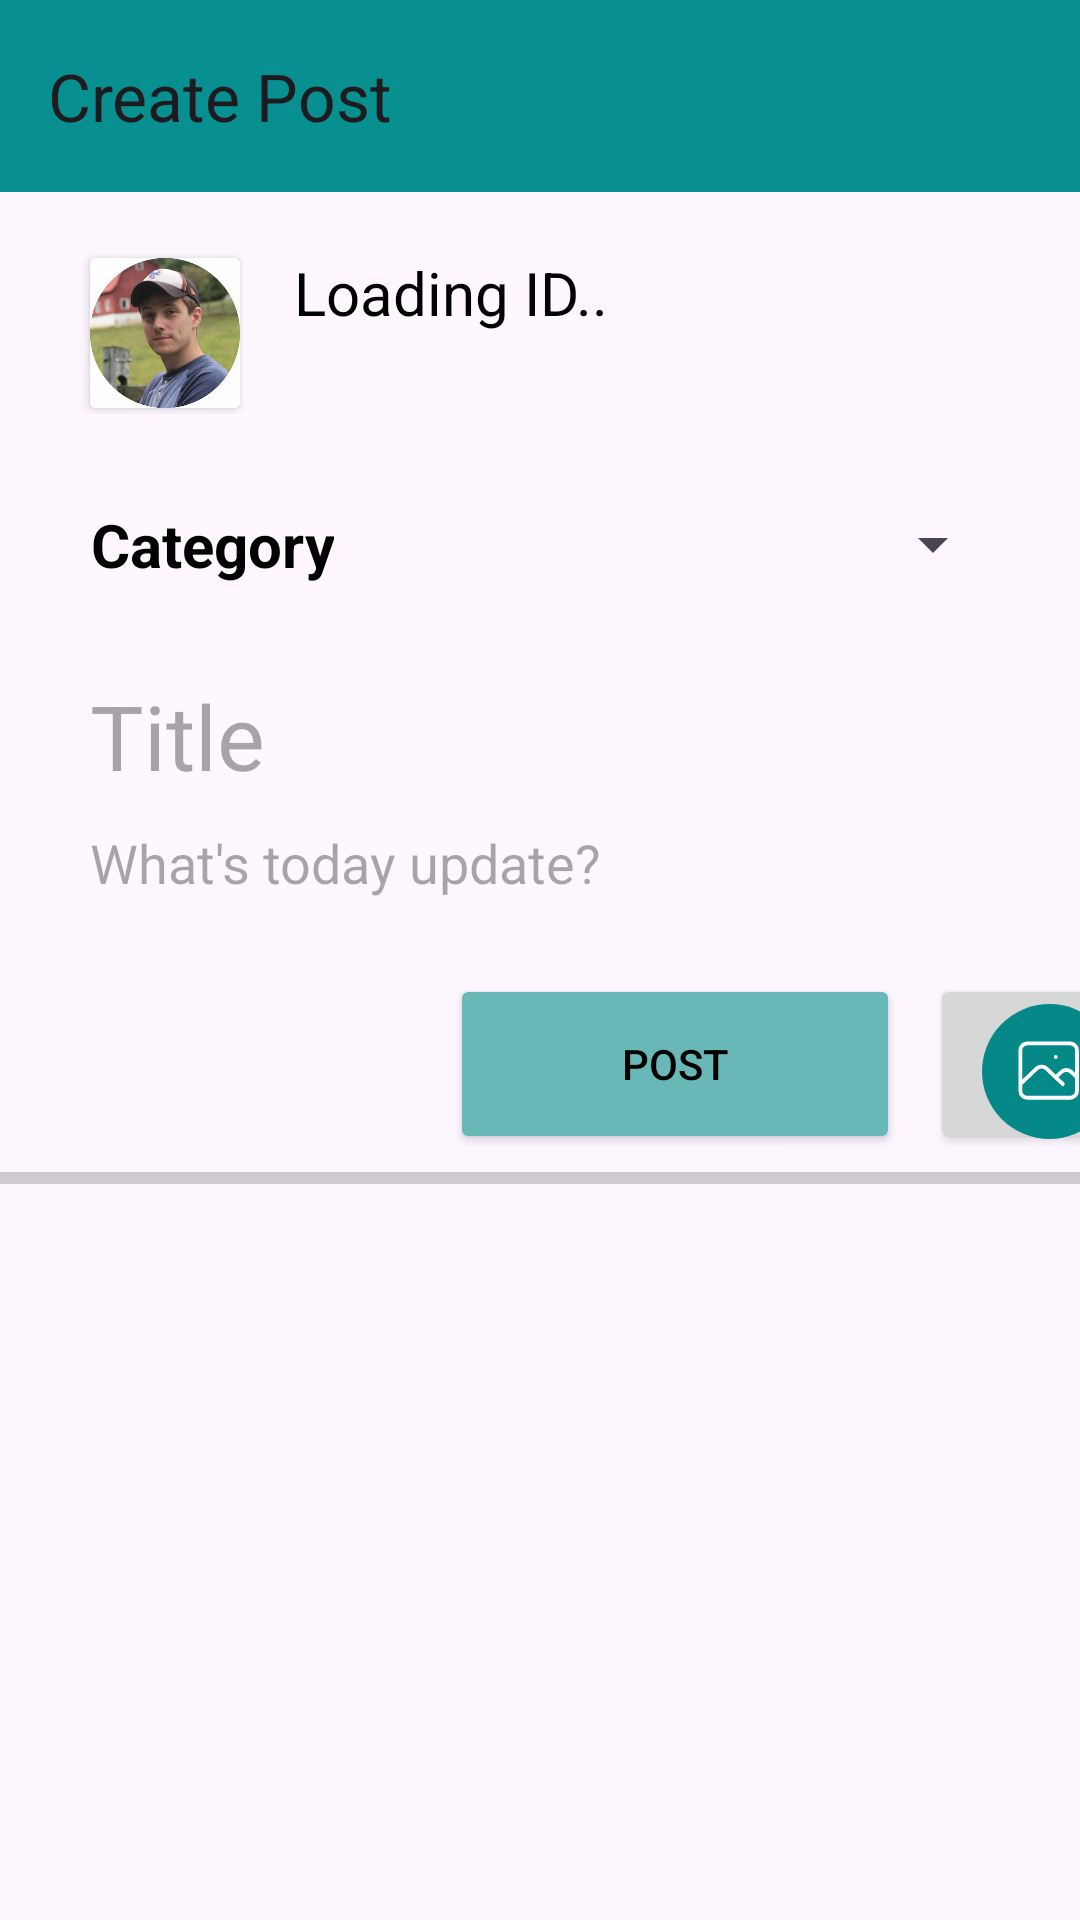

Here is an Android app screen rendered from its layout file. Give the layout XML and the strings, colors and styles it references.
<!-- AndroidManifest.xml: application theme Theme.DrugRecoveryApp -->
<!-- res/layout/activity_create_posts.xml -->
<?xml version="1.0" encoding="utf-8"?>
<LinearLayout xmlns:android="http://schemas.android.com/apk/res/android"
    xmlns:tools="http://schemas.android.com/tools"
    android:layout_width="match_parent"
    android:layout_height="match_parent"
    xmlns:app="http://schemas.android.com/apk/res-auto"
    android:orientation="vertical"
    tools:context=".CreatePostsActivity">

    <androidx.appcompat.widget.Toolbar
        android:id="@+id/TBCreatePost"
        android:layout_width="match_parent"
        android:layout_height="wrap_content"
        android:background="?attr/colorPrimary"
        android:minHeight="?attr/actionBarSize"
        android:theme="?attr/actionBarTheme"
        app:title="Create Post"/>

    <LinearLayout
        android:id="@+id/LLUserTitle"
        android:layout_width="match_parent"
        android:layout_height="74dp"
        android:layout_marginBottom="30dp"
        android:orientation="horizontal">

        <androidx.cardview.widget.CardView
            android:id="@+id/CVProfilePicPage"
            android:layout_width="wrap_content"
            android:layout_height="wrap_content"
            android:layout_gravity="center"
            android:layout_marginLeft="30dp"
            android:layout_marginTop="10dp"
            android:layout_marginRight="18dp">

            <ImageView
                android:id="@+id/IVUserProfilePicture"
                android:layout_width="50dp"
                android:layout_height="50dp"
                android:scaleType="centerCrop"
                android:src="@drawable/human_avatar_create_posts" />
        </androidx.cardview.widget.CardView>

        <LinearLayout
            android:layout_width="wrap_content"
            android:layout_height="match_parent"
            android:orientation="vertical">

            <TextView
                android:id="@+id/TVUserID"
                android:layout_width="wrap_content"
                android:layout_height="wrap_content"
                android:layout_marginTop="20dp"
                android:text="Loading ID.."
                android:textColor="@color/black"
                android:textSize="20dp" />

        </LinearLayout>
    </LinearLayout>

    <LinearLayout
        android:id="@+id/LLCategory"
        android:layout_width="match_parent"
        android:layout_height="wrap_content"
        android:layout_marginBottom="30dp"
        android:orientation="horizontal">

        <TextView
            android:id="@+id/TVCategory"
            android:layout_width="wrap_content"
            android:layout_height="wrap_content"
            android:layout_marginLeft="30dp"
            android:text="Category"
            android:textAlignment="center"
            android:textColor="@color/black"
            android:textSize="20dp"
            android:textStyle="bold" />

        <Spinner
            android:id="@+id/SpinnerCategory"
            android:layout_width="fill_parent"
            android:layout_height="match_parent"
            android:layout_gravity="center"
            android:layout_marginHorizontal="25dp"
            android:textAlignment="center" />
    </LinearLayout>

    <LinearLayout
        android:id="@+id/LLTitle"
        android:layout_width="match_parent"
        android:layout_height="wrap_content"
        android:orientation="vertical">

        <EditText
            android:id="@+id/ETTitle"
            android:layout_width="wrap_content"
            android:layout_height="wrap_content"
            android:layout_marginLeft="30dp"
            android:layout_marginBottom="10dp"
            android:background="@null"
            android:hint="Title"
            android:textSize="30sp" />

        <EditText
            android:id="@+id/ETContent"
            android:layout_width="wrap_content"
            android:layout_height="wrap_content"
            android:layout_marginLeft="30dp"
            android:background="@null"
            android:hint="What's today update?" />

    </LinearLayout>


    <LinearLayout
        android:id="@+id/LLButtons"
        android:layout_width="match_parent"
        android:layout_height="wrap_content"
        android:layout_marginTop="25dp"
        android:orientation="horizontal">

        <Button
            android:id="@+id/BtnPost"
            android:layout_width="150dp"
            android:layout_height="60dp"
            android:layout_gravity="center"
            android:layout_marginLeft="150dp"
            android:text="POST"
            android:backgroundTint="@color/blueGreen_700"
            android:textColor="@color/black" />

        <Button
            android:id="@+id/BtnUploadImage"
            android:layout_width="80dp"
            android:layout_height="60dp"
            android:layout_marginRight="50dp"
            android:layout_marginLeft="10dp"

            android:drawableTop="@drawable/addimagebutton" />

    </LinearLayout>

    <ProgressBar
        android:id="@+id/PBUpload"
        style="@style/Widget.AppCompat.ProgressBar.Horizontal"
        android:layout_width="match_parent"
        android:layout_height="wrap_content" />

    <ImageView
        android:id="@+id/IVUpload"
        android:layout_width="match_parent"
        android:layout_height="wrap_content"
        android:layout_gravity="center"
        android:layout_marginTop="10dp" />

</LinearLayout>
<!-- resources referenced by this layout -->
<resources>
  <color name="black">#FF000000</color>
  <color name="blueGreen_700">#FF68B8B8</color>
  <!-- drawable addimagebutton (drawable) -->
  <vector xmlns:android="http://schemas.android.com/apk/res/android"
      android:width="45dp"
      android:height="45dp"
      android:viewportWidth="74"
      android:viewportHeight="72">
      <path
          android:pathData="M0,36a37,36 0,1 0,74 0a37,36 0,1 0,-74 0z"
          android:fillColor="#048888"/>
      <path
          android:pathData="M21,42.75L29.906,34.438C30.634,33.758 31.622,33.376 32.652,33.376C33.682,33.376 34.669,33.758 35.398,34.438L44.304,42.75M40.42,39.125L43.5,36.25C44.228,35.571 45.216,35.189 46.245,35.189C47.275,35.189 48.263,35.571 48.992,36.25L52.071,39.125M40.42,28.25H40.439M24.884,50H48.188C49.218,50 50.206,49.618 50.934,48.938C51.662,48.258 52.071,47.336 52.071,46.375V24.625C52.071,23.664 51.662,22.742 50.934,22.062C50.206,21.382 49.218,21 48.188,21H24.884C23.854,21 22.866,21.382 22.138,22.062C21.409,22.742 21,23.664 21,24.625V46.375C21,47.336 21.409,48.258 22.138,48.938C22.866,49.618 23.854,50 24.884,50Z"
          android:strokeLineJoin="round"
          android:strokeWidth="2.07143"
          android:fillColor="#00000000"
          android:strokeColor="#ffffff"
          android:strokeLineCap="round"/>
  </vector>
  <!-- drawable human_avatar_create_posts: png bitmap (drawable, 314750 bytes) -->
  <style name="Theme.DrugRecoveryApp" parent="Base.Theme.DrugRecoveryApp" />
  <style name="Base.Theme.DrugRecoveryApp" parent="Theme.Material3.DayNight.NoActionBar">
          
          
          <item name="colorPrimary">@color/blueGreen_500</item>
          <item name="colorPrimaryVariant">@color/blueGreen_700</item>
          <item name="colorOnPrimary">@color/white</item>
          
          <item name="colorSecondary">@color/teal_200</item>
          <item name="colorSecondaryVariant">@color/teal_700</item>
          <item name="colorOnSecondary">@color/black</item>
          
          <item name="android:statusBarColor">?attr/colorPrimaryVariant</item>
      </style>
  <color name="blueGreen_500">#FF088F8F</color>
  <color name="white">#FFFFFFFF</color>
  <color name="teal_200">#FF03DAC5</color>
  <color name="teal_700">#FF018786</color>
</resources>
